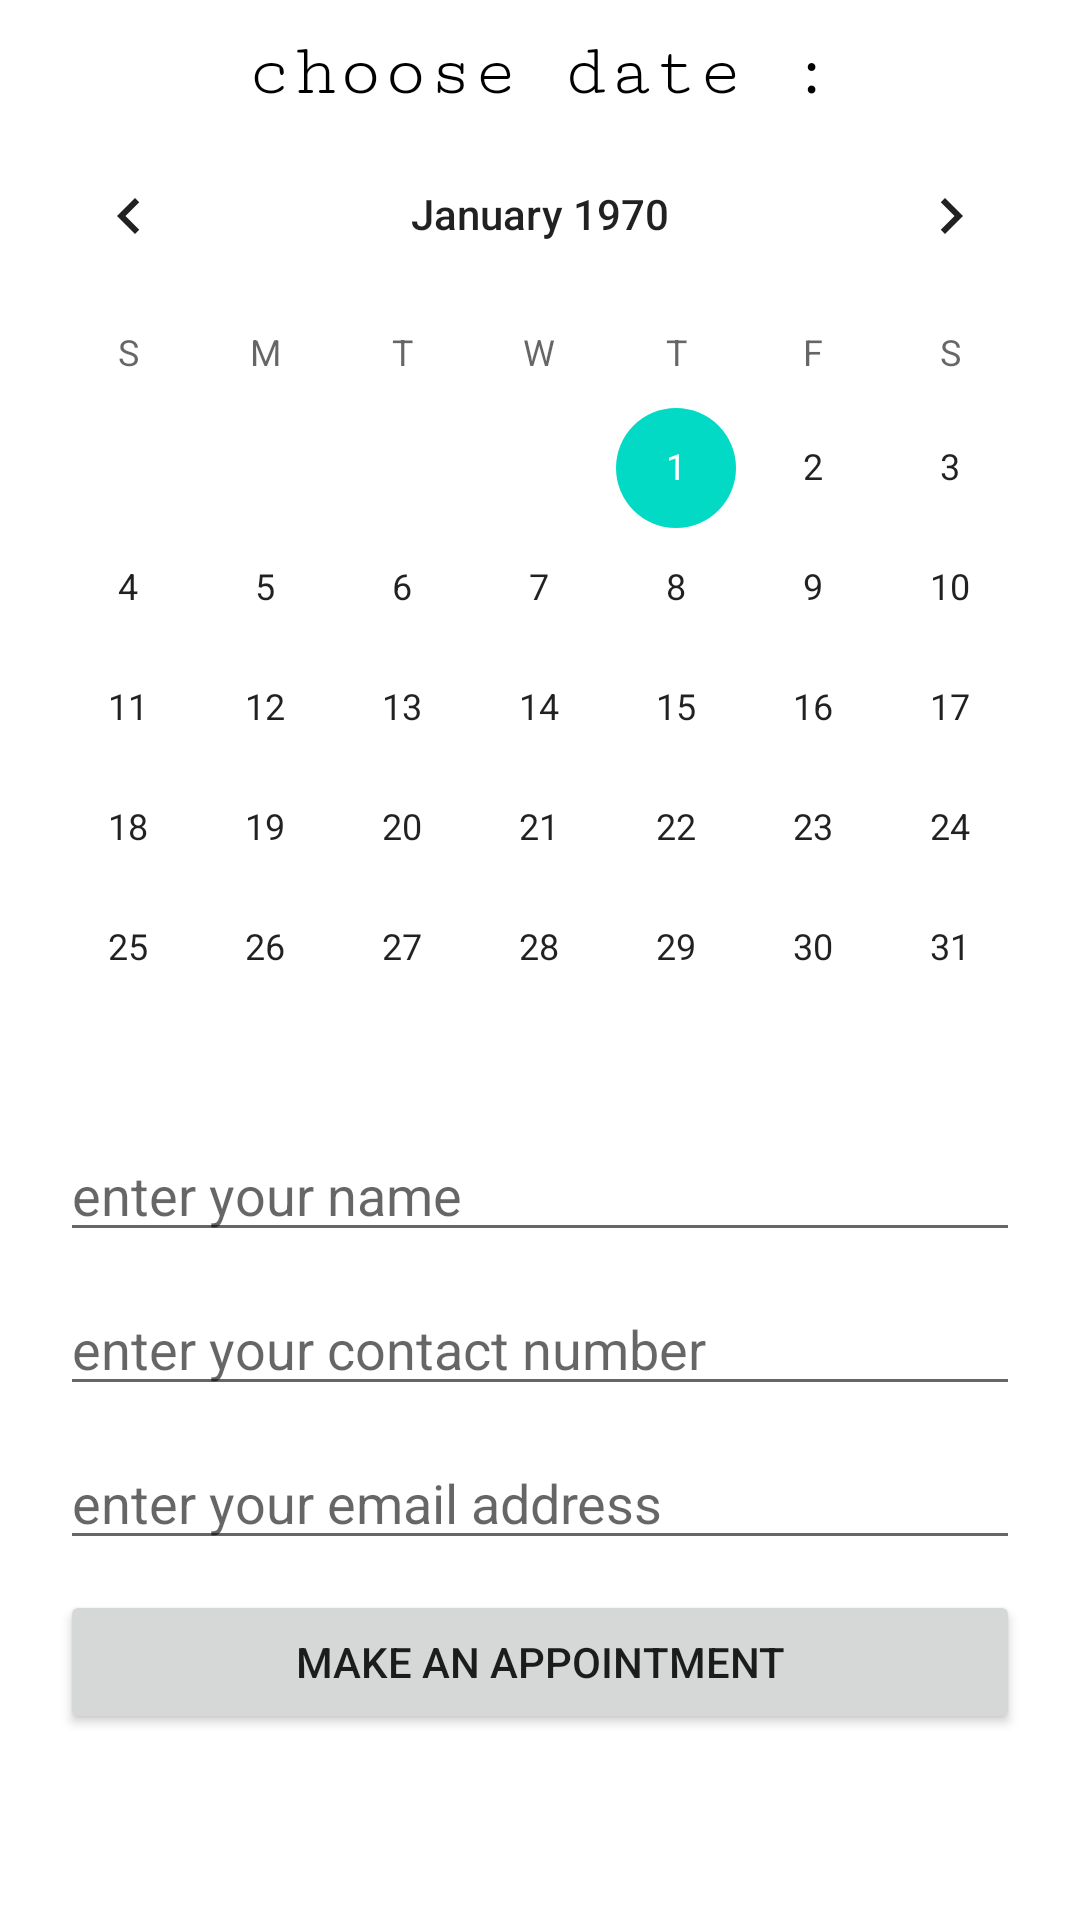

Layout XML and referenced resources for this Android screen:
<!-- AndroidManifest.xml: application theme Theme.MedicalBloggerApp -->
<!-- res/layout/fragment_make_appointment.xml -->
<?xml version="1.0" encoding="utf-8"?>
<androidx.constraintlayout.widget.ConstraintLayout xmlns:android="http://schemas.android.com/apk/res/android"
    xmlns:tools="http://schemas.android.com/tools"
    android:layout_width="match_parent"
    android:layout_height="match_parent"
    xmlns:app="http://schemas.android.com/apk/res-auto"
    tools:context=".makeAppointment.MakeAppointmentFragment"
    android:background="#FFFFFF">

    <TextView
        android:id="@+id/makeAppointmentTitle"
        android:layout_width="wrap_content"
        android:layout_height="wrap_content"
        android:text="choose date :"
        android:textSize="25sp"
        android:textColor="@color/black"
        android:fontFamily="serif-monospace"
        android:layout_marginTop="10dp"
        app:layout_constraintStart_toStartOf="parent"
        app:layout_constraintEnd_toEndOf="parent"
        app:layout_constraintTop_toTopOf="parent"/>

    <CalendarView
        android:id="@+id/makeAppointmentCalendar"
        android:layout_width="match_parent"
        android:layout_height="wrap_content"
        android:clipChildren="true"
        app:layout_constraintTop_toBottomOf="@+id/makeAppointmentTitle"
        app:layout_constraintStart_toStartOf="parent"
        app:layout_constraintEnd_toEndOf="parent"/>

    <EditText
        android:id="@+id/personNameEditText"
        android:layout_width="match_parent"
        android:layout_height="wrap_content"
        android:hint="enter your name"
        android:inputType="text"
        android:layout_marginHorizontal="20dp"
        app:layout_constraintStart_toStartOf="parent"
        app:layout_constraintEnd_toEndOf="parent"
        app:layout_constraintTop_toBottomOf="@+id/makeAppointmentCalendar"/>

    <EditText
        android:id="@+id/personContactNumberEditText"
        android:layout_width="match_parent"
        android:layout_height="wrap_content"
        android:hint="enter your contact number"
        android:inputType="number"
        android:layout_marginTop="10dp"
        android:layout_marginHorizontal="20dp"
        app:layout_constraintEnd_toEndOf="parent"
        app:layout_constraintStart_toStartOf="parent"
        app:layout_constraintTop_toBottomOf="@+id/personNameEditText" />

    <EditText
        android:id="@+id/personEmailEditText"
        android:layout_width="match_parent"
        android:layout_height="wrap_content"
        android:hint="enter your email address"
        android:inputType="textEmailAddress"
        android:layout_marginTop="10dp"
        android:layout_marginHorizontal="20dp"
        app:layout_constraintEnd_toEndOf="parent"
        app:layout_constraintStart_toStartOf="parent"
        app:layout_constraintTop_toBottomOf="@+id/personContactNumberEditText" />

    <Button
        android:id="@+id/makeAppointmentButton"
        android:layout_width="match_parent"
        android:layout_height="wrap_content"
        android:text="make an appointment"
        android:layout_marginTop="10dp"
        android:layout_marginHorizontal="20dp"
        app:layout_constraintStart_toStartOf="parent"
        app:layout_constraintEnd_toEndOf="parent"
        app:layout_constraintTop_toBottomOf="@id/personEmailEditText"/>

</androidx.constraintlayout.widget.ConstraintLayout>
<!-- resources referenced by this layout -->
<resources>
  <style name="Theme.MedicalBloggerApp" parent="Theme.MaterialComponents.DayNight.DarkActionBar">
          
          <item name="colorPrimary">@color/purple_500</item>
          <item name="colorPrimaryVariant">@color/purple_700</item>
          <item name="colorOnPrimary">@color/white</item>
          
          <item name="colorSecondary">@color/teal_200</item>
          <item name="colorSecondaryVariant">@color/teal_700</item>
          <item name="colorOnSecondary">@color/black</item>
          
          <item name="android:statusBarColor" tools:targetApi="l">?attr/colorPrimaryVariant</item>
          
      </style>
  <!-- not gathered from this repository: default colours our renderer supplied (Android Studio template values) -->
  <color name="purple_500">#FF6200EE</color>
  <color name="purple_700">#FF3700B3</color>
  <color name="teal_200">#FF03DAC5</color>
  <color name="teal_700">#FF018786</color>
  <color name="black">#FF000000</color>
  <color name="white">#FFFFFFFF</color>
</resources>
